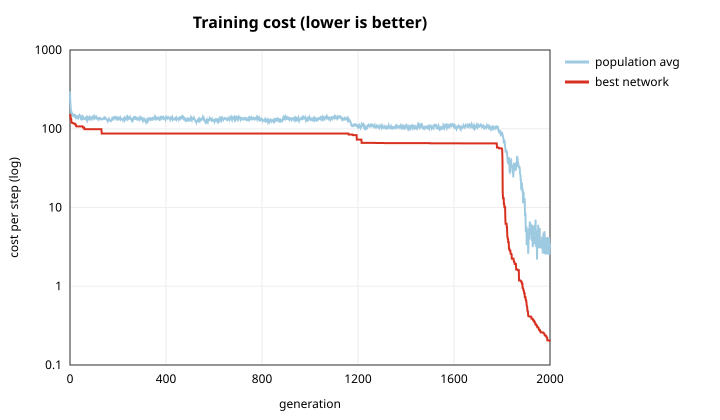

Data behind this chart, as committed beside it:
generation, best_cost, avg_cost
0, 151.9, 297.9
1, 148.3, 238
2, 148.2, 201.6
3, 133.4, 181.7
4, 133.4, 169.2
5, 133.4, 168.1
6, 119.2, 161.4
7, 119.2, 155.6
8, 119.2, 156.6
9, 119.2, 150.4
10, 119.2, 149.6
11, 119.2, 153
12, 118.1, 147.4
13, 118.1, 145.7
14, 116.6, 146.6
15, 116.6, 142.8
16, 116.6, 146.2
17, 116.6, 144
18, 116.6, 144.1
19, 116.6, 148.6
20, 114.5, 142
21, 114.5, 148
22, 114.5, 146.5
23, 114.5, 139.1
24, 109.6, 137.7
25, 109.6, 140.7
26, 109.6, 138.3
27, 107.1, 140
28, 107.1, 141.2
29, 107.1, 139.9
30, 107.1, 145.7
31, 107.1, 143.2
32, 107.1, 142.1
33, 107.1, 143
34, 107.1, 140.6
35, 107.1, 149
36, 107.1, 144.7
37, 107.1, 149.7
38, 107.1, 141.1
39, 107.1, 148.2
40, 107.1, 142.8
41, 107.1, 147.8
42, 107.1, 146.1
43, 107.1, 139.5
44, 107.1, 137.4
45, 107.1, 133.1
46, 107.1, 132.4
47, 107.1, 137.1
48, 107.1, 136.9
49, 107.1, 139.8
50, 107.1, 135.8
51, 107.1, 137.8
52, 107.1, 137.9
53, 107.1, 136.4
54, 103.8, 140.9
55, 103.8, 139.2
56, 103.8, 138.5
57, 103.8, 138.1
58, 103.8, 135.8
59, 103.8, 133.9
... 1,941 more rows
